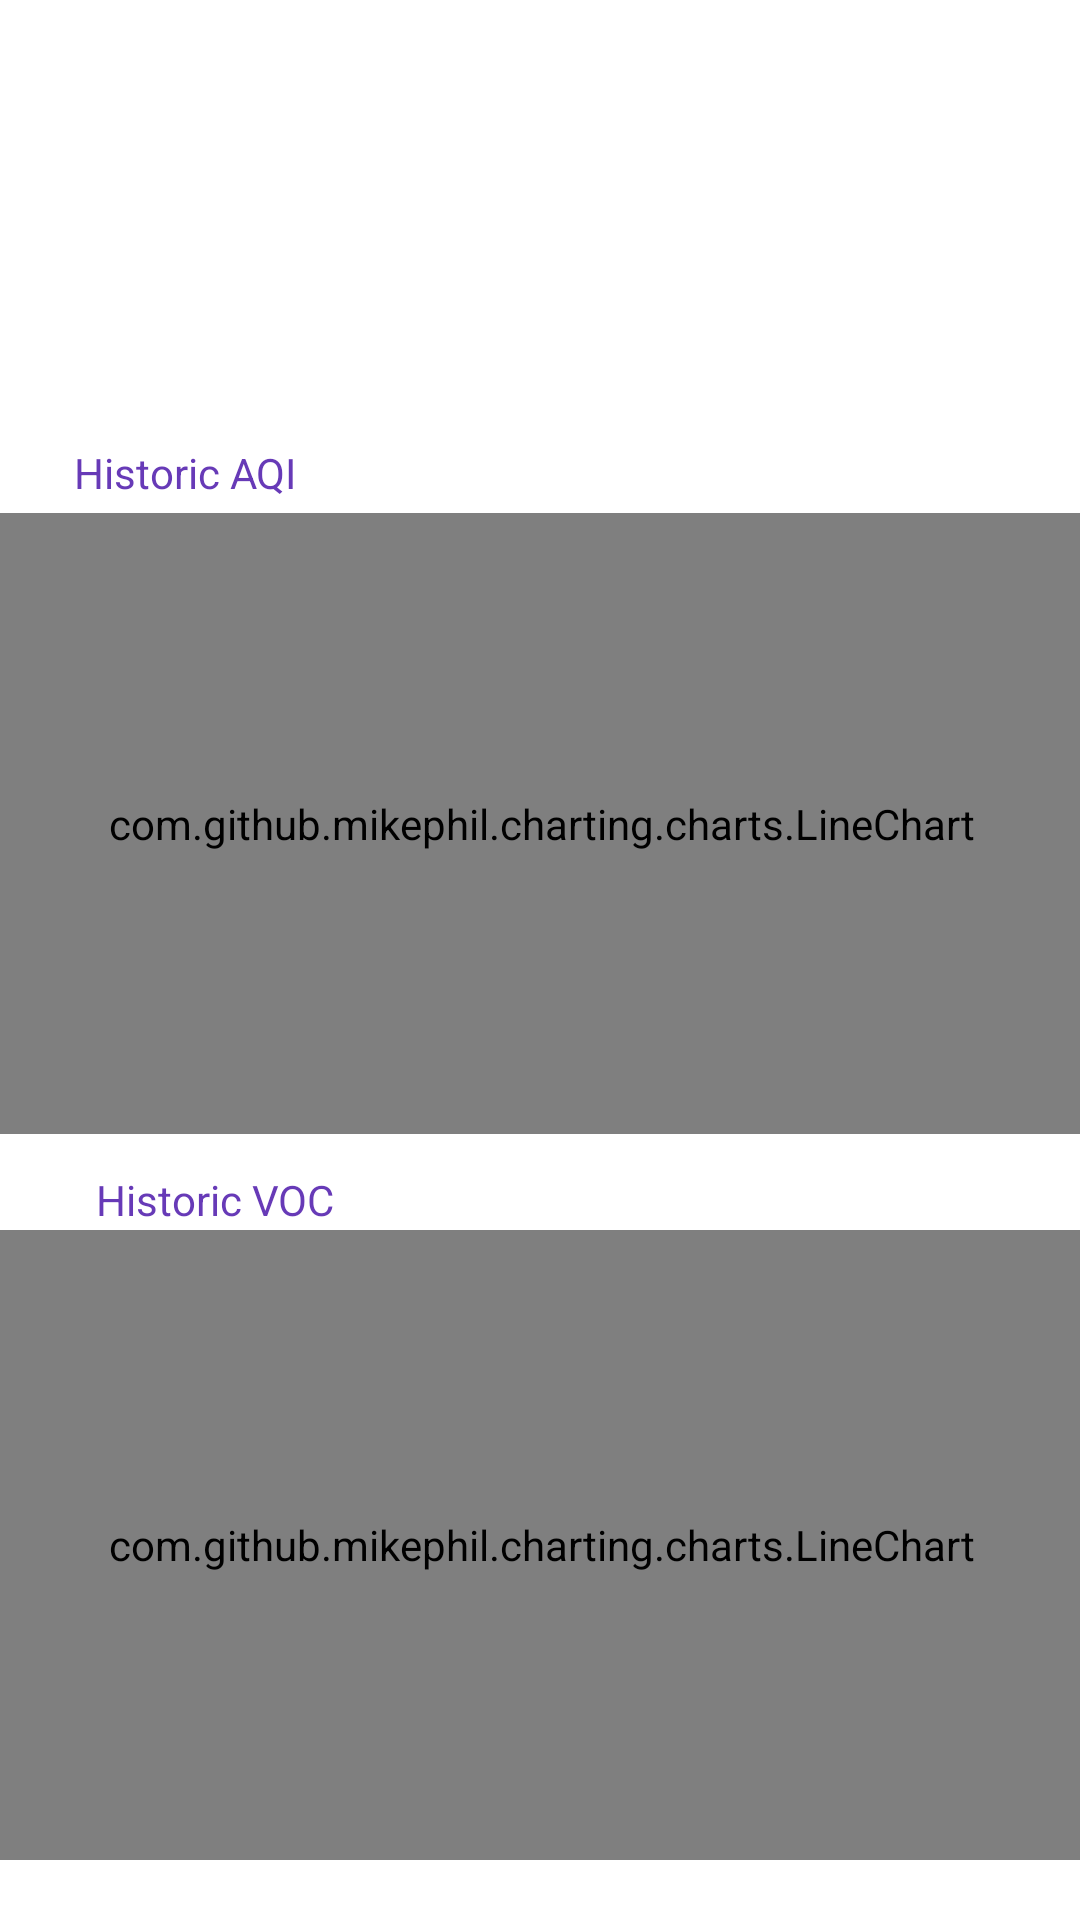

Android layout source for this screen:
<!-- AndroidManifest.xml: application theme Theme.Canary -->
<!-- res/layout/fragment_history.xml -->
<?xml version="1.0" encoding="utf-8"?>
<androidx.constraintlayout.widget.ConstraintLayout xmlns:android="http://schemas.android.com/apk/res/android"
    xmlns:app="http://schemas.android.com/apk/res-auto"
    xmlns:tools="http://schemas.android.com/tools"
    android:layout_width="match_parent"
    android:layout_height="match_parent"
    tools:context=".ui.history.HistoryFragment">

    <com.github.mikephil.charting.charts.LineChart
        android:id="@+id/aqiChart"
        android:layout_width="362dp"
        android:layout_height="207dp"
        android:layout_marginBottom="32dp"
        app:layout_constraintBottom_toTopOf="@+id/vocChart"
        app:layout_constraintEnd_toEndOf="parent"
        app:layout_constraintHorizontal_bias="0.591"
        app:layout_constraintStart_toStartOf="parent"
        app:layout_constraintTop_toTopOf="parent"
        app:layout_constraintVertical_bias="1.0" />

    <TextView
        android:id="@+id/textView9"
        android:layout_width="wrap_content"
        android:layout_height="19dp"
        android:layout_marginBottom="4dp"
        android:text="Historic AQI"
        android:textColor="#673AB7"
        app:layout_constraintBottom_toTopOf="@+id/aqiChart"
        app:layout_constraintEnd_toEndOf="parent"
        app:layout_constraintHorizontal_bias="0.086"
        app:layout_constraintStart_toStartOf="parent" />

    <TextView
        android:id="@+id/textView10"
        android:layout_width="wrap_content"
        android:layout_height="wrap_content"
        android:layout_marginStart="32dp"
        android:text="Historic VOC"
        android:textColor="#673AB7"
        app:layout_constraintBottom_toTopOf="@+id/vocChart"
        app:layout_constraintStart_toStartOf="parent"
        app:layout_constraintTop_toBottomOf="@+id/aqiChart"
        app:layout_constraintVertical_bias="0.936" />

    <com.github.mikephil.charting.charts.LineChart
        android:id="@+id/vocChart"
        android:layout_width="362dp"
        android:layout_height="210dp"
        android:layout_marginBottom="20dp"
        app:layout_constraintBottom_toBottomOf="parent"
        app:layout_constraintEnd_toEndOf="parent"
        app:layout_constraintHorizontal_bias="0.591"
        app:layout_constraintStart_toStartOf="parent" />

</androidx.constraintlayout.widget.ConstraintLayout>
<!-- resources referenced by this layout -->
<resources>
  <style name="Theme.Canary" parent="Theme.MaterialComponents.DayNight.DarkActionBar">
          
          <item name="colorPrimary">@color/purple_500</item>
          <item name="colorPrimaryVariant">@color/purple_700</item>
          <item name="colorOnPrimary">@color/white</item>
          
          <item name="colorSecondary">@color/teal_200</item>
          <item name="colorSecondaryVariant">@color/teal_700</item>
          <item name="colorOnSecondary">@color/black</item>
          
          <item name="android:statusBarColor" tools:targetApi="l">?attr/colorPrimaryVariant</item>
          
      </style>
  <color name="purple_500">#FF6200EE</color>
  <color name="purple_700">#FF3700B3</color>
  <color name="white">#FFFFFFFF</color>
  <color name="teal_200">#FF03DAC5</color>
  <color name="teal_700">#FF018786</color>
  <color name="black">#FF000000</color>
</resources>
